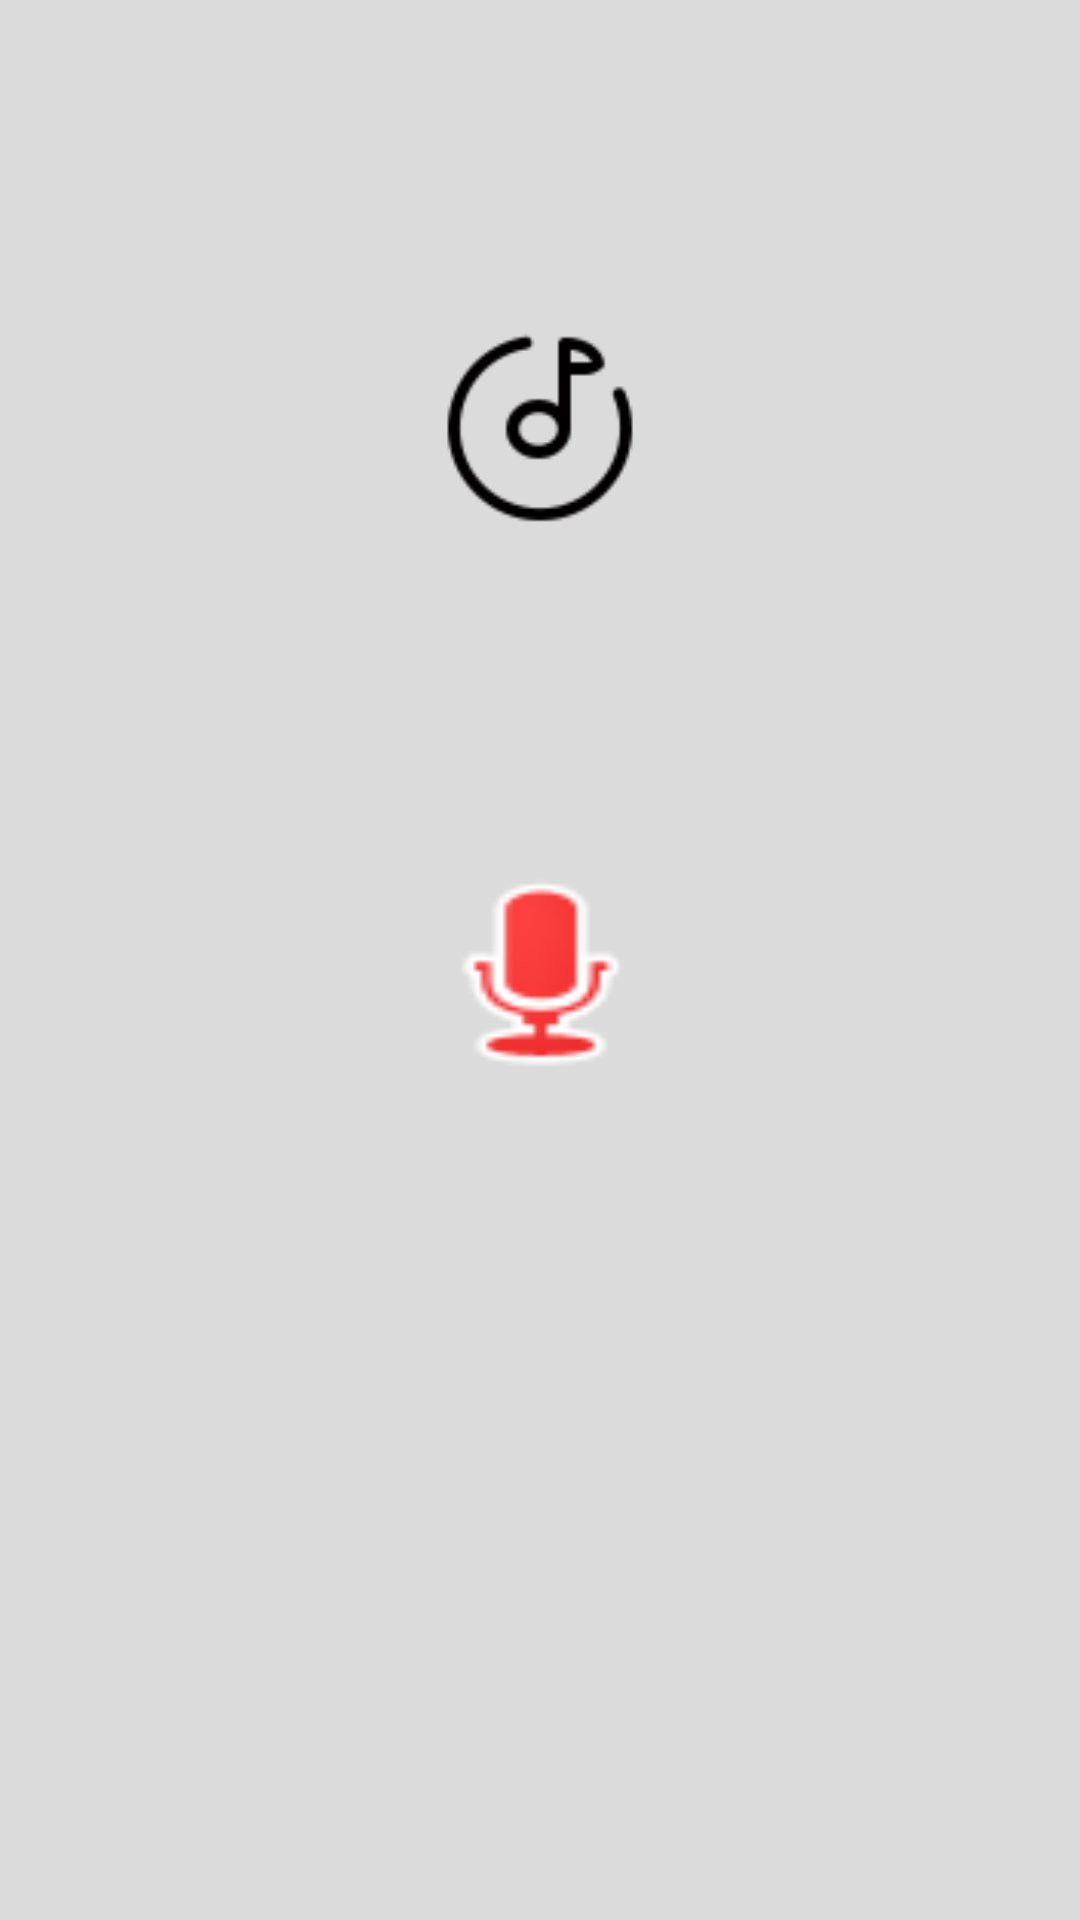

Write the Android layout XML for this screen, with the resource values it uses.
<!-- AndroidManifest.xml: application theme AppTheme.NoActionBar -->
<!-- res/layout/fragment_makering.xml -->
<?xml version="1.0" encoding="utf-8"?>
<android.support.constraint.ConstraintLayout
    xmlns:android="http://schemas.android.com/apk/res/android"
    xmlns:app="http://schemas.android.com/apk/res-auto"
    xmlns:tools="http://schemas.android.com/tools"
    android:layout_width="match_parent"
    android:background="@drawable/backgroundstyle"
    android:id="@+id/makering"
    android:layout_height="match_parent">


    <Button
        android:id="@+id/mrBymusic"
        android:layout_width="92dp"
        android:layout_height="93dp"
        android:layout_marginEnd="156dp"
        android:layout_marginStart="156dp"
        android:layout_marginTop="96dp"
        android:background="@drawable/makering"
        app:layout_constraintEnd_toEndOf="parent"
        app:layout_constraintStart_toStartOf="parent"
        app:layout_constraintTop_toTopOf="parent" />

    <Button
        android:id="@+id/mrByvoice"
        android:layout_width="95dp"
        android:layout_height="72dp"
        android:layout_marginEnd="156dp"
        android:layout_marginStart="156dp"
        android:layout_marginTop="100dp"
        android:background="@android:drawable/presence_audio_busy"
        app:layout_constraintEnd_toEndOf="parent"
        app:layout_constraintStart_toStartOf="parent"
        app:layout_constraintTop_toBottomOf="@+id/mrBymusic" />

    <Button
        android:id="@+id/mrByrandom"
        android:layout_width="88dp"
        android:layout_height="82dp"
        android:layout_marginBottom="96dp"
        android:layout_marginEnd="156dp"
        android:layout_marginStart="156dp"
        android:layout_marginTop="84dp"
        android:background="@drawable/ic_dashboard_black_24dp"
        app:layout_constraintBottom_toBottomOf="parent"
        app:layout_constraintEnd_toEndOf="parent"
        app:layout_constraintStart_toStartOf="parent"
        app:layout_constraintTop_toBottomOf="@+id/mrByvoice" />
</android.support.constraint.ConstraintLayout>
<!-- resources referenced by this layout -->
<resources>
  <!-- drawable backgroundstyle (drawable) -->
  <?xml version="1.0" encoding="utf-8"?>
  <shape xmlns:android="http://schemas.android.com/apk/res/android">
      <solid android:color="@color/menu_item_grey"/>
  </shape>
  <!-- drawable makering: png bitmap (drawable-xxhdpi, 2195 bytes) -->
  <style name="AppTheme.NoActionBar">
          <item name="windowActionBar">false</item>
          <item name="windowNoTitle">true</item>
      </style>
  <color name="menu_item_grey">#ffdbdbdb</color>
</resources>
